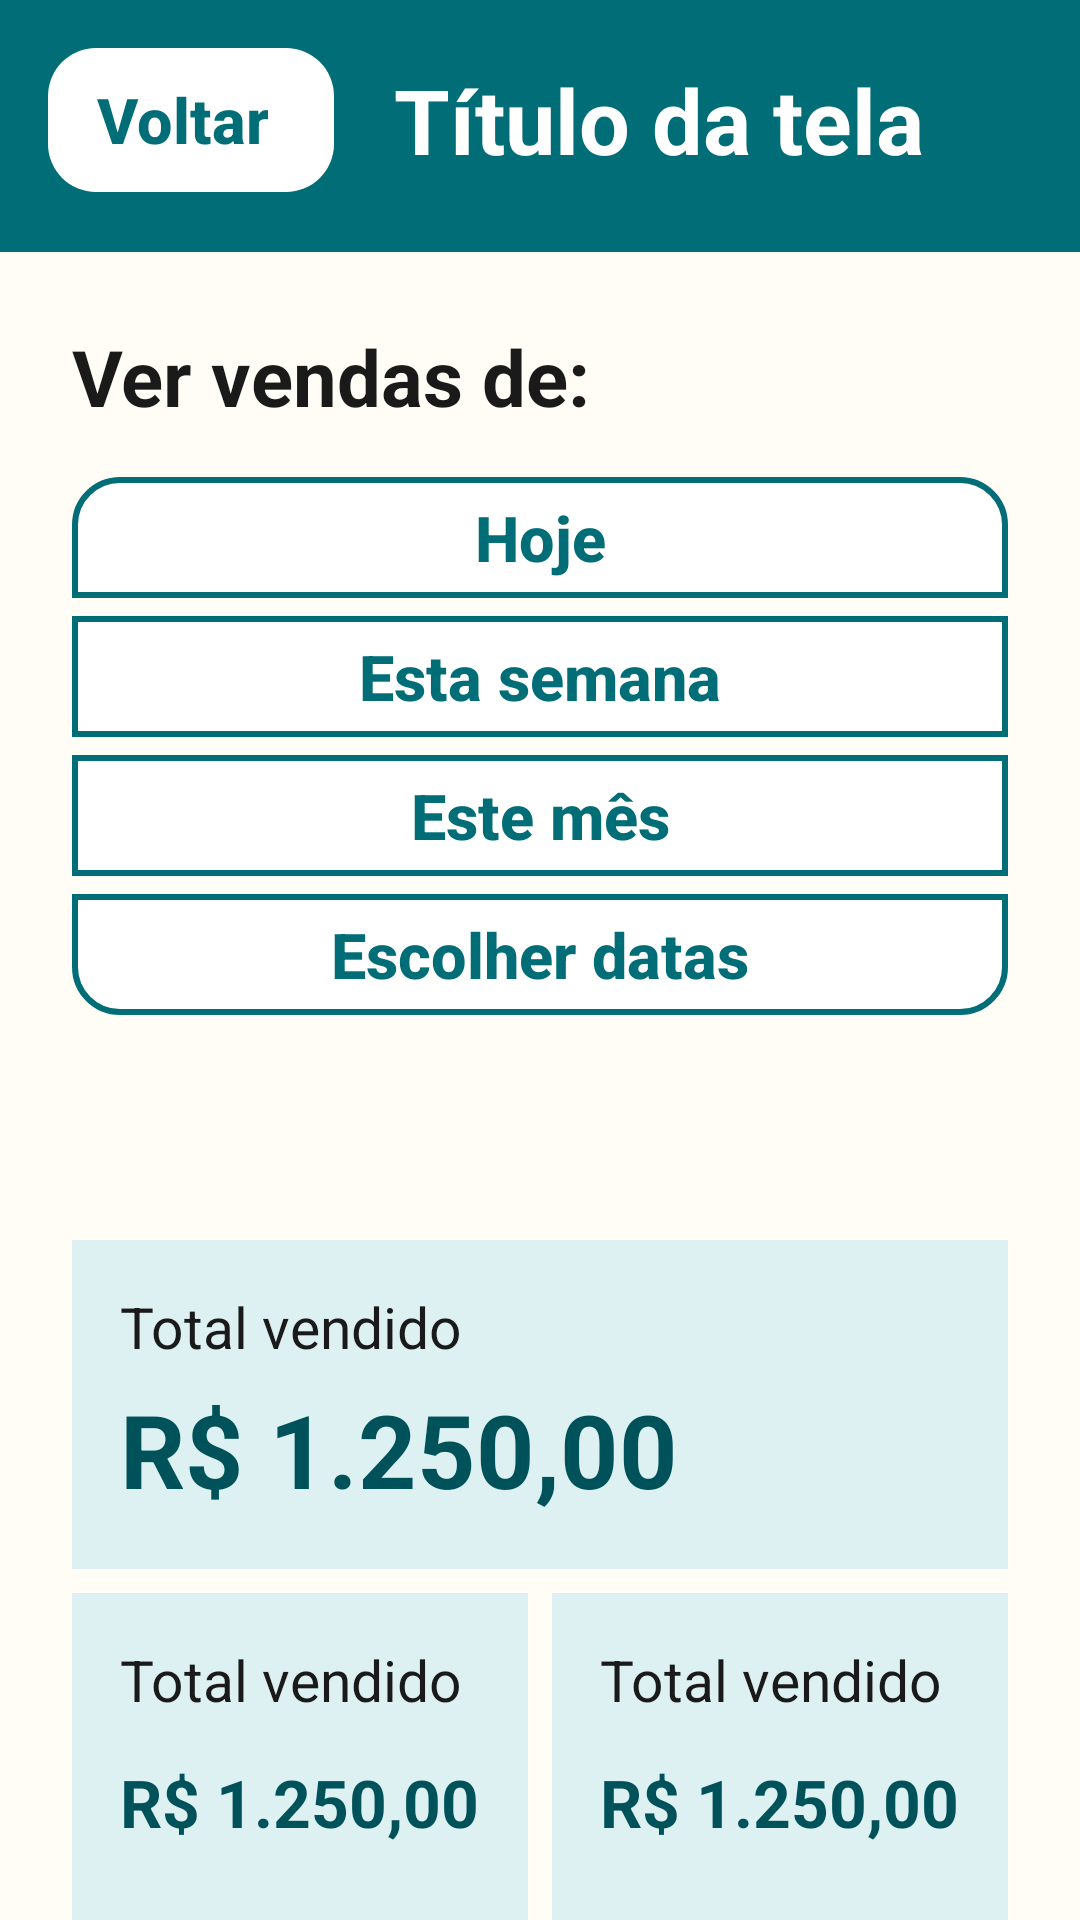

The Android layout XML behind this screen, and the referenced resources:
<!-- AndroidManifest.xml: application theme Theme.LivrariaDigitalECLB -->
<!-- res/layout/activity_relatorios.xml -->
<?xml version="1.0" encoding="utf-8"?>
<androidx.constraintlayout.widget.ConstraintLayout xmlns:android="http://schemas.android.com/apk/res/android"
    xmlns:app="http://schemas.android.com/apk/res-auto"
    xmlns:tools="http://schemas.android.com/tools"
    android:layout_width="match_parent"
    android:layout_height="match_parent"
    android:background="@color/fundo"
    tools:context=".ui.relatorios.RelatoriosActivity">

    <include
        android:id="@+id/barraTopo"
        layout="@layout/barra_topo"
        android:layout_width="0dp"
        android:layout_height="wrap_content"
        app:layout_constraintTop_toTopOf="parent"
        app:layout_constraintStart_toStartOf="parent"
        app:layout_constraintEnd_toEndOf="parent" />

    <androidx.core.widget.NestedScrollView
        android:id="@+id/rolagemResultado"
        android:layout_width="0dp"
        android:layout_height="0dp"
        app:layout_constraintTop_toBottomOf="@id/barraTopo"
        app:layout_constraintBottom_toBottomOf="parent"
        app:layout_constraintStart_toStartOf="parent"
        app:layout_constraintEnd_toEndOf="parent">

        <androidx.constraintlayout.widget.ConstraintLayout
            android:layout_width="match_parent"
            android:layout_height="wrap_content"
            android:padding="@dimen/margem_tela">

            <TextView
                android:id="@+id/txtVerVendas"
                style="@style/Livraria.Texto.Titulo"
                android:layout_width="0dp"
                android:layout_height="wrap_content"
                android:text="Ver vendas de:"
                app:layout_constraintTop_toTopOf="parent"
                app:layout_constraintStart_toStartOf="parent"
                app:layout_constraintEnd_toEndOf="parent" />

            <com.google.android.material.button.MaterialButtonToggleGroup
                android:id="@+id/grupoPeriodo"
                android:layout_width="0dp"
                android:layout_height="wrap_content"
                android:layout_marginTop="12dp"
                android:orientation="vertical"
                app:selectionRequired="true"
                app:singleSelection="true"
                app:layout_constraintTop_toBottomOf="@id/txtVerVendas"
                app:layout_constraintStart_toStartOf="parent"
                app:layout_constraintEnd_toEndOf="parent">

                <com.google.android.material.button.MaterialButton
                    android:id="@+id/btnHoje"
                    style="@style/Widget.Livraria.Botao.Escolha"
                    android:layout_width="match_parent"
                    android:layout_height="wrap_content"
                    android:text="@string/hoje" />

                <com.google.android.material.button.MaterialButton
                    android:id="@+id/btnSemana"
                    style="@style/Widget.Livraria.Botao.Escolha"
                    android:layout_width="match_parent"
                    android:layout_height="wrap_content"
                    android:text="@string/esta_semana" />

                <com.google.android.material.button.MaterialButton
                    android:id="@+id/btnMes"
                    style="@style/Widget.Livraria.Botao.Escolha"
                    android:layout_width="match_parent"
                    android:layout_height="wrap_content"
                    android:text="@string/este_mes" />

                <com.google.android.material.button.MaterialButton
                    android:id="@+id/btnEscolherDatas"
                    style="@style/Widget.Livraria.Botao.Escolha"
                    android:layout_width="match_parent"
                    android:layout_height="wrap_content"
                    android:text="@string/escolher_datas"
                    app:icon="@drawable/ic_calendario" />
            </com.google.android.material.button.MaterialButtonToggleGroup>

            <TextView
                android:id="@+id/txtPeriodo"
                style="@style/Livraria.Texto.Titulo"
                android:layout_width="0dp"
                android:layout_height="wrap_content"
                android:layout_marginTop="24dp"
                tools:text="Hoje, segunda-feira, 19/10/2026"
                app:layout_constraintTop_toBottomOf="@id/grupoPeriodo"
                app:layout_constraintStart_toStartOf="parent"
                app:layout_constraintEnd_toEndOf="parent" />

            <include
                android:id="@+id/resumoTotal"
                layout="@layout/item_resumo"
                android:layout_width="0dp"
                android:layout_height="wrap_content"
                android:layout_marginTop="12dp"
                app:layout_constraintTop_toBottomOf="@id/txtPeriodo"
                app:layout_constraintStart_toStartOf="parent"
                app:layout_constraintEnd_toEndOf="parent" />

            <include
                android:id="@+id/resumoVendas"
                layout="@layout/item_resumo"
                android:layout_width="0dp"
                android:layout_height="wrap_content"
                android:layout_marginTop="8dp"
                android:layout_marginEnd="4dp"
                app:layout_constraintTop_toBottomOf="@id/resumoTotal"
                app:layout_constraintStart_toStartOf="parent"
                app:layout_constraintEnd_toStartOf="@id/resumoLivros" />

            <include
                android:id="@+id/resumoLivros"
                layout="@layout/item_resumo"
                android:layout_width="0dp"
                android:layout_height="wrap_content"
                android:layout_marginStart="4dp"
                app:layout_constraintTop_toTopOf="@id/resumoVendas"
                app:layout_constraintStart_toEndOf="@id/resumoVendas"
                app:layout_constraintEnd_toEndOf="parent" />

            <com.google.android.material.button.MaterialButton
                android:id="@+id/btnImprimir"
                style="@style/Widget.Livraria.Botao"
                android:layout_width="0dp"
                android:layout_height="wrap_content"
                android:layout_marginTop="16dp"
                android:minHeight="@dimen/altura_botao_grande"
                android:text="@string/imprimir_ou_enviar"
                app:icon="@drawable/ic_imprimir"
                app:layout_constraintTop_toBottomOf="@id/resumoVendas"
                app:layout_constraintStart_toStartOf="parent"
                app:layout_constraintEnd_toEndOf="parent" />

            <TextView
                android:id="@+id/txtSemVendas"
                style="@style/Livraria.Texto.Corpo"
                android:layout_width="0dp"
                android:layout_height="wrap_content"
                android:text="@string/sem_vendas"
                android:layout_marginTop="32dp"
                android:gravity="center"
                android:textSize="@dimen/texto_grande"
                android:visibility="gone"
                app:layout_constraintTop_toBottomOf="@id/btnImprimir"
                app:layout_constraintStart_toStartOf="parent"
                app:layout_constraintEnd_toEndOf="parent" />

            <androidx.constraintlayout.widget.ConstraintLayout
                android:id="@+id/secaoDetalhes"
                android:layout_width="0dp"
                android:layout_height="wrap_content"
                app:layout_constraintTop_toBottomOf="@id/txtSemVendas"
                app:layout_constraintStart_toStartOf="parent"
                app:layout_constraintEnd_toEndOf="parent">

                <TextView
                    android:id="@+id/txtTituloFormas"
                    style="@style/Livraria.Texto.Titulo"
                    android:layout_width="0dp"
                    android:layout_height="wrap_content"
                    android:text="@string/por_forma_pagamento"
                    android:layout_marginTop="24dp"
                    android:textSize="@dimen/texto_grande"
                    app:layout_constraintTop_toTopOf="parent"
                    app:layout_constraintStart_toStartOf="parent"
                    app:layout_constraintEnd_toEndOf="parent" />

                <LinearLayout
                    android:id="@+id/listaFormas"
                    android:layout_width="0dp"
                    android:layout_height="wrap_content"
                    android:layout_marginTop="8dp"
                    android:orientation="vertical"
                    app:layout_constraintTop_toBottomOf="@id/txtTituloFormas"
                    app:layout_constraintStart_toStartOf="parent"
                    app:layout_constraintEnd_toEndOf="parent" />

                <TextView
                    android:id="@+id/txtTituloMaisVendidos"
                    style="@style/Livraria.Texto.Titulo"
                    android:layout_width="0dp"
                    android:layout_height="wrap_content"
                    android:text="@string/mais_vendidos"
                    android:layout_marginTop="24dp"
                    android:textSize="@dimen/texto_grande"
                    app:layout_constraintTop_toBottomOf="@id/listaFormas"
                    app:layout_constraintStart_toStartOf="parent"
                    app:layout_constraintEnd_toEndOf="parent" />

                <LinearLayout
                    android:id="@+id/listaMaisVendidos"
                    android:layout_width="0dp"
                    android:layout_height="wrap_content"
                    android:layout_marginTop="8dp"
                    android:orientation="vertical"
                    app:layout_constraintTop_toBottomOf="@id/txtTituloMaisVendidos"
                    app:layout_constraintStart_toStartOf="parent"
                    app:layout_constraintEnd_toEndOf="parent" />

                <TextView
                    android:id="@+id/txtTituloVendas"
                    style="@style/Livraria.Texto.Titulo"
                    android:layout_width="0dp"
                    android:layout_height="wrap_content"
                    android:text="@string/lista_vendas"
                    android:layout_marginTop="24dp"
                    android:textSize="@dimen/texto_grande"
                    app:layout_constraintTop_toBottomOf="@id/listaMaisVendidos"
                    app:layout_constraintStart_toStartOf="parent"
                    app:layout_constraintEnd_toEndOf="parent" />

                <TextView
                    android:id="@+id/txtDicaCancelar"
                    style="@style/Livraria.Texto.Secundario"
                    android:layout_width="0dp"
                    android:layout_height="wrap_content"
                    android:text="Registrou algo errado? Use “Cancelar venda”: os livros voltam para o estoque."
                    app:layout_constraintTop_toBottomOf="@id/txtTituloVendas"
                    app:layout_constraintStart_toStartOf="parent"
                    app:layout_constraintEnd_toEndOf="parent" />

                <LinearLayout
                    android:id="@+id/listaVendas"
                    android:layout_width="0dp"
                    android:layout_height="wrap_content"
                    android:layout_marginTop="12dp"
                    android:orientation="vertical"
                    app:layout_constraintTop_toBottomOf="@id/txtDicaCancelar"
                    app:layout_constraintStart_toStartOf="parent"
                    app:layout_constraintEnd_toEndOf="parent" />
            </androidx.constraintlayout.widget.ConstraintLayout>
        </androidx.constraintlayout.widget.ConstraintLayout>
    </androidx.core.widget.NestedScrollView>
</androidx.constraintlayout.widget.ConstraintLayout>
<!-- res/layout/barra_topo.xml (included above) -->
<?xml version="1.0" encoding="utf-8"?>
<LinearLayout xmlns:android="http://schemas.android.com/apk/res/android"
    xmlns:tools="http://schemas.android.com/tools"
    android:layout_width="match_parent"
    android:layout_height="wrap_content"
    android:background="@color/primaria"
    android:gravity="center_vertical"
    android:minHeight="@dimen/altura_barra_topo"
    android:baselineAligned="false"
    android:orientation="horizontal"
    android:paddingStart="16dp"
    android:paddingEnd="16dp"
    android:paddingBottom="4dp">

    <com.google.android.material.button.MaterialButton
        android:id="@+id/btnVoltar"
        style="@style/Widget.Livraria.Botao.Voltar"
        android:layout_width="wrap_content"
        android:layout_height="wrap_content"
        android:text="@string/voltar" />

    <TextView
        android:id="@+id/txtTituloTela"
        style="@style/Livraria.Texto.TituloTela"
        android:layout_width="0dp"
        android:layout_height="wrap_content"
        android:layout_marginStart="20dp"
        android:layout_weight="1"
        android:ellipsize="end"
        android:maxLines="2"
        android:accessibilityHeading="true"
        tools:text="Título da tela" />

    
    <FrameLayout
        android:id="@+id/acaoTopo"
        android:layout_width="wrap_content"
        android:layout_height="wrap_content" />
</LinearLayout>
<!-- res/layout/item_resumo.xml (included above) -->
<?xml version="1.0" encoding="utf-8"?>
<androidx.constraintlayout.widget.ConstraintLayout xmlns:android="http://schemas.android.com/apk/res/android"
    xmlns:app="http://schemas.android.com/apk/res-auto"
    xmlns:tools="http://schemas.android.com/tools"
    android:layout_width="0dp"
    android:layout_height="wrap_content"
    android:background="@color/primaria_clara"
    android:padding="16dp">

    <TextView
        android:id="@+id/rotuloResumo"
        style="@style/Livraria.Texto.Secundario"
        android:layout_width="0dp"
        android:layout_height="wrap_content"
        android:textColor="@color/texto"
        app:layout_constraintEnd_toEndOf="parent"
        app:layout_constraintStart_toStartOf="parent"
        app:layout_constraintTop_toTopOf="parent"
        tools:text="Total vendido" />

    <TextView
        android:id="@+id/valorResumo"
        android:layout_width="0dp"
        android:layout_height="48dp"
        android:gravity="center_vertical"
        android:layout_marginTop="4dp"
        android:maxLines="1"
        android:textColor="@color/primaria_escura"
        android:textSize="@dimen/texto_valor"
        android:textStyle="bold"
        app:autoSizeMaxTextSize="@dimen/texto_valor"
        app:autoSizeMinTextSize="18sp"
        app:autoSizeTextType="uniform"
        app:layout_constraintEnd_toEndOf="parent"
        app:layout_constraintStart_toStartOf="parent"
        app:layout_constraintTop_toBottomOf="@id/rotuloResumo"
        tools:text="R$ 1.250,00" />
</androidx.constraintlayout.widget.ConstraintLayout>
<!-- resources referenced by this layout -->
<resources>
  <color name="fundo">#FFFDF5</color>
  <color name="primaria">#006D77</color>
  <color name="primaria_clara">#DDF1F2</color>
  <color name="primaria_escura">#00525A</color>
  <color name="texto">#1A1A1A</color>
  <dimen name="altura_barra_topo">84dp</dimen>
  <dimen name="altura_botao_grande">76dp</dimen>
  <dimen name="margem_tela">24dp</dimen>
  <dimen name="texto_grande">24sp</dimen>
  <dimen name="texto_valor">34sp</dimen>
  <string name="escolher_datas">Escolher datas</string>
  <string name="esta_semana">Esta semana</string>
  <string name="este_mes">Este mês</string>
  <string name="hoje">Hoje</string>
  <string name="imprimir_ou_enviar">Imprimir ou enviar</string>
  <string name="lista_vendas">Vendas do período</string>
  <string name="mais_vendidos">Livros mais vendidos</string>
  <string name="por_forma_pagamento">Por forma de pagamento</string>
  <string name="sem_vendas">Nenhuma venda neste período.</string>
  <string name="voltar">Voltar</string>
  <style name="Livraria.Texto.Corpo">
          <item name="android:textSize">@dimen/texto_corpo</item>
          <item name="android:textColor">@color/texto</item>
      </style>
  <style name="Livraria.Texto.Secundario">
          <item name="android:textSize">@dimen/texto_rotulo</item>
          <item name="android:textColor">@color/texto_secundario</item>
      </style>
  <style name="Livraria.Texto.Titulo">
          <item name="android:textSize">@dimen/texto_titulo</item>
          <item name="android:textStyle">bold</item>
          <item name="android:textColor">@color/texto</item>
      </style>
  <style name="Livraria.Texto.TituloTela">
          <item name="android:textSize">@dimen/texto_titulo_tela</item>
          <item name="android:textStyle">bold</item>
          <item name="android:textColor">@color/white</item>
      </style>
  <style name="Theme.LivrariaDigitalECLB" parent="Base.Theme.LivrariaDigitalECLB" />
  <dimen name="texto_corpo">21sp</dimen>
  <dimen name="texto_rotulo">19sp</dimen>
  <color name="texto_secundario">#4A4A4A</color>
  <dimen name="texto_titulo">26sp</dimen>
  <dimen name="texto_titulo_tela">30sp</dimen>
  <color name="white">#FFFFFFFF</color>
  <dimen name="altura_botao">64dp</dimen>
  <dimen name="texto_botao">21sp</dimen>
  <dimen name="altura_escolha">72dp</dimen>
  <style name="Widget.Livraria.Botao.Branco" parent="Widget.Livraria.Botao">
          <item name="backgroundTint">@color/white</item>
          <item name="android:textColor">@color/primaria</item>
          <item name="iconTint">@color/primaria</item>
      </style>
  <color name="perigo">#B3261E</color>
  <color name="superficie">#FFFFFF</color>
  <color name="borda">#B9C7C8</color>
  <style name="Widget.Livraria.Snackbar.Texto" parent="Widget.Material3.Snackbar.TextView">
          <item name="android:textSize">@dimen/texto_corpo</item>
          <item name="android:maxLines">5</item>
          <item name="android:textColor">@color/white</item>
      </style>
  <style name="Livraria.Dialogo.Titulo" parent="MaterialAlertDialog.Material3.Title.Text">
          <item name="android:textSize">@dimen/texto_titulo</item>
          <item name="android:textStyle">bold</item>
          <item name="android:textColor">@color/texto</item>
      </style>
  <style name="ThemeOverlay.Livraria.CampoTexto" parent="ThemeOverlay.Material3.TextInputEditText.OutlinedBox">
          <item name="editTextStyle">@style/Widget.Livraria.CampoTexto.Edit</item>
      </style>
  <style name="TextAppearance.Livraria.Rotulo" parent="TextAppearance.Material3.BodyLarge">
          <item name="android:textSize">19sp</item>
      </style>
  <style name="TextAppearance.Livraria.Erro" parent="TextAppearance.Material3.BodyLarge">
          <item name="android:textSize">19sp</item>
          <item name="android:textStyle">bold</item>
      </style>
  <style name="TextAppearance.Livraria.Ajuda" parent="TextAppearance.Material3.BodyLarge">
          <item name="android:textSize">18sp</item>
      </style>
  <dimen name="texto_campo">22sp</dimen>
</resources>
